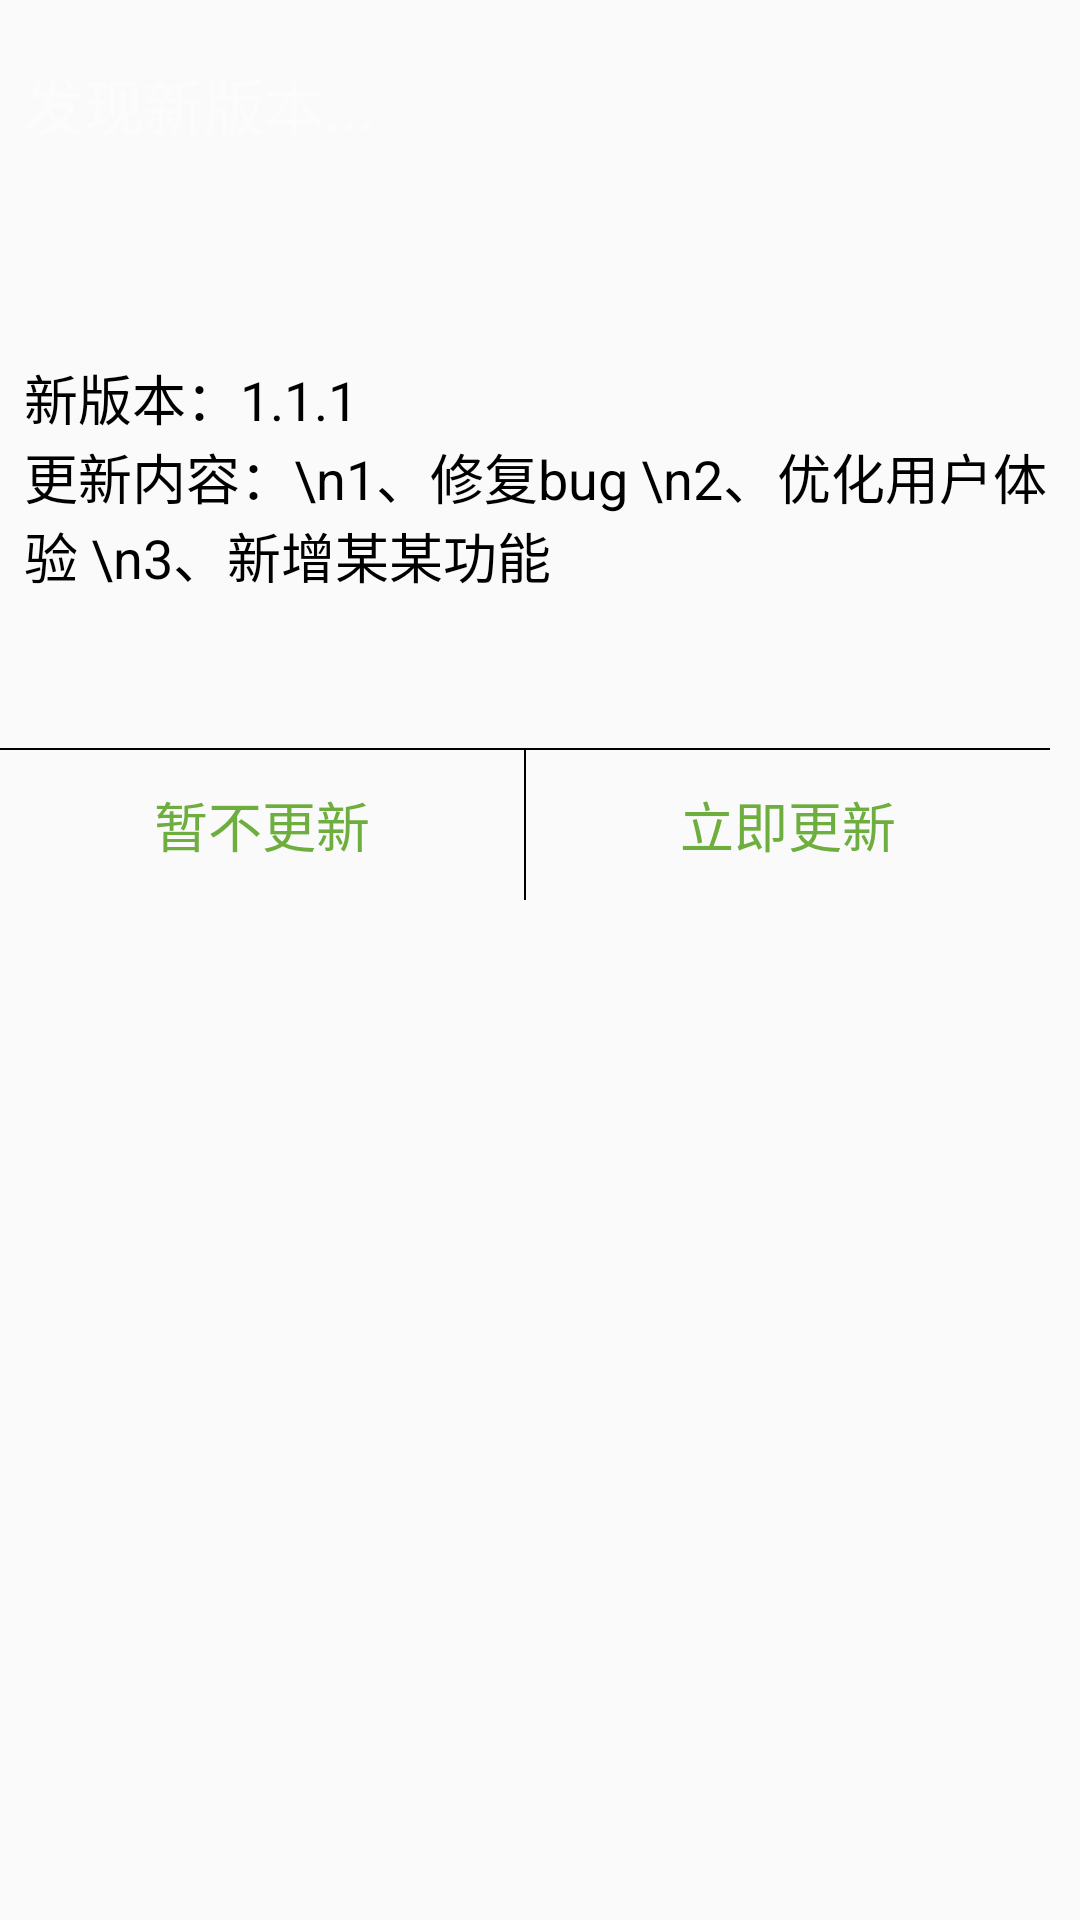

Produce the Android XML layout that renders to this screen, including the resource entries it uses.
<!-- AndroidManifest.xml: application theme AppTheme -->
<!-- res/layout/update_app_dialog.xml -->
<?xml version="1.0" encoding="utf-8"?>
<LinearLayout xmlns:android="http://schemas.android.com/apk/res/android"
  xmlns:app="http://schemas.android.com/apk/res-auto"
  android:layout_width="match_parent"
  android:layout_height="match_parent">
  <RelativeLayout
      android:layout_width="350dp"
      android:layout_height="300dp"
      android:orientation="vertical">
      <ImageView
          android:layout_width="match_parent"
          android:layout_height="match_parent"
          android:scaleType="fitXY"
          android:src="@drawable/dialog_update_bg"/>
      <TextView
          android:id="@+id/title"
          android:layout_width="wrap_content"
          android:layout_height="wrap_content"
          android:layout_marginTop="20dp"
          android:layout_marginLeft="8dp"
          android:textSize="20dp"
          android:textColor="#fcfcfc"
          android:text="发现新版本..."/>
      <TextView
          android:id="@+id/uploadTitle"
          android:layout_width="match_parent"
          android:layout_height="wrap_content"
          android:layout_marginLeft="8dp"
          android:layout_marginTop="70dp"
          android:textSize="18dp"
          android:layout_below="@id/title"
          android:textColor="#000000"
          android:text="新版本：1.1.1"/>
      <TextView
          android:id="@+id/uploadDetail"
          android:layout_width="match_parent"
          android:layout_height="wrap_content"
          android:layout_marginLeft="8dp"
          android:textSize="18dp"
          android:maxLines="4"
          android:layout_below="@id/uploadTitle"
          android:textColor="#000000"
          android:text="更新内容：\n1、修复bug \n2、优化用户体验 \n3、新增某某功能"/>
      <LinearLayout
          android:id="@+id/ll_action"
          android:layout_width="match_parent"
          android:layout_height="50dp"
          android:layout_alignParentBottom="true"
          android:orientation="horizontal"
          android:visibility="visible">
          <TextView
              android:id="@+id/force_update"
              android:layout_width="match_parent"
              android:layout_height="match_parent"
              android:textSize="18dp"
              android:textColor="#6EAE3E"
              android:gravity="center"
              android:visibility="gone"
              android:text="立即更新"/>
          <TextView
              android:id="@+id/cancel_update"
              android:layout_width="0dp"
              android:layout_height="match_parent"
              android:layout_weight="1"
              android:textSize="18dp"
              android:textColor="#6EAE3E"
              android:gravity="center"
              android:text="暂不更新"/>
          <TextView
              android:id="@+id/baseLine2"
              android:layout_width="0.5dp"
              android:layout_height="match_parent"
              android:background="#000000"/>
          <TextView
              android:id="@+id/start_update"
              android:layout_width="0dp"
              android:layout_height="match_parent"
              android:layout_weight="1"
              android:textSize="18dp"
              android:textColor="#6EAE3E"
              android:gravity="center"
              android:text="立即更新"/>
      </LinearLayout>
      <TextView
          android:id="@+id/baseLine"
          android:layout_width="match_parent"
          android:layout_height="0.5dp"
          android:layout_marginTop="10dp"
          android:visibility="visible"
          android:layout_above="@id/ll_action"
          android:background="#000000"/>

      <LinearLayout
          android:id="@+id/ll_download"
          android:layout_width="match_parent"
          android:layout_height="80dp"
          android:layout_alignParentBottom="true"
          android:layout_marginLeft="5dp"
          android:layout_marginRight="5dp"
          android:orientation="horizontal"
          android:visibility="gone">
          <dev.romdev.com.m2pad.FlikerProgressBar
              android:id="@+id/round_progressbar"
              android:layout_width="match_parent"
              android:layout_height="wrap_content"
              app:textSize="18dp"
              app:loadingColor="#40c4ff"
              app:stopColor="#ff9800"
              app:radius="20dp"/>
      </LinearLayout>

  </RelativeLayout>
</LinearLayout>
<!-- resources referenced by this layout -->
<resources>
  <style name="AppTheme" parent="Theme.AppCompat.Light.DarkActionBar">
          
          <item name="colorPrimary">@color/colorPrimary</item>
          <item name="colorPrimaryDark">@color/colorPrimaryDark</item>
          <item name="colorAccent">@color/colorAccent</item>
          <item name="windowActionBar">false</item>
          <item name="windowNoTitle">true</item>
      </style>
  <color name="colorPrimary">#3F51B5</color>
  <color name="colorPrimaryDark">#303F9F</color>
  <color name="colorAccent">#FF4081</color>
</resources>
